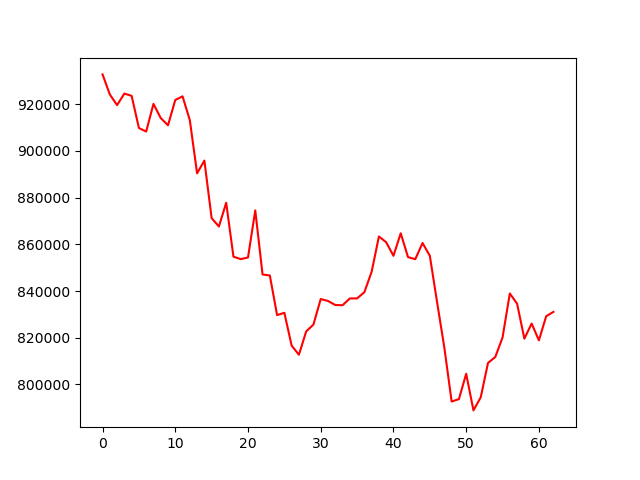

Data behind this chart, as committed beside it:
account_value, date, daily_return
932767, 2022-04-04, 
924178, 2022-04-05, -0.009209
919607, 2022-04-06, -0.004946
924558, 2022-04-07, 0.005384
923571, 2022-04-08, -0.001068
909798, 2022-04-11, -0.01491
908296, 2022-04-12, -0.00165
920138, 2022-04-13, 0.01304
914086, 2022-04-14, -0.006578
910975, 2022-04-18, -0.003403
921805, 2022-04-19, 0.01189
923381, 2022-04-20, 0.00171
913172, 2022-04-21, -0.01106
890383, 2022-04-22, -0.02496
895866, 2022-04-25, 0.006157
871203, 2022-04-26, -0.02753
867621, 2022-04-27, -0.004112
877804, 2022-04-28, 0.01174
854700, 2022-04-29, -0.02632
853658, 2022-05-02, -0.001219
854380, 2022-05-03, 0.000845
874521, 2022-05-04, 0.02357
847071, 2022-05-05, -0.03139
846663, 2022-05-06, -0.0004816
829683, 2022-05-09, -0.02005
830665, 2022-05-10, 0.001183
816631, 2022-05-11, -0.01689
812694, 2022-05-12, -0.004821
822682, 2022-05-13, 0.01229
825639, 2022-05-16, 0.003595
836570, 2022-05-17, 0.01324
835734, 2022-05-18, -0.001
834004, 2022-05-19, -0.00207
833900, 2022-05-20, -0.0001246
836813, 2022-05-23, 0.003493
836830, 2022-05-24, 2.049907372247972e-05
839486, 2022-05-25, 0.003174
848209, 2022-05-26, 0.01039
863353, 2022-05-27, 0.01785
860890, 2022-05-31, -0.002853
855076, 2022-06-01, -0.006753
864720, 2022-06-02, 0.01128
854527, 2022-06-03, -0.01179
853615, 2022-06-06, -0.001067
860557, 2022-06-07, 0.008133
855089, 2022-06-08, -0.006355
835205, 2022-06-09, -0.02325
815705, 2022-06-10, -0.02335
792660, 2022-06-13, -0.02825
793697, 2022-06-14, 0.001309
804548, 2022-06-15, 0.01367
788866, 2022-06-16, -0.01949
794468, 2022-06-17, 0.007102
809188, 2022-06-21, 0.01853
811730, 2022-06-22, 0.003143
820085, 2022-06-23, 0.01029
838939, 2022-06-24, 0.02299
834556, 2022-06-27, -0.005224
819581, 2022-06-28, -0.01794
826069, 2022-06-29, 0.007915
... 3 more rows
